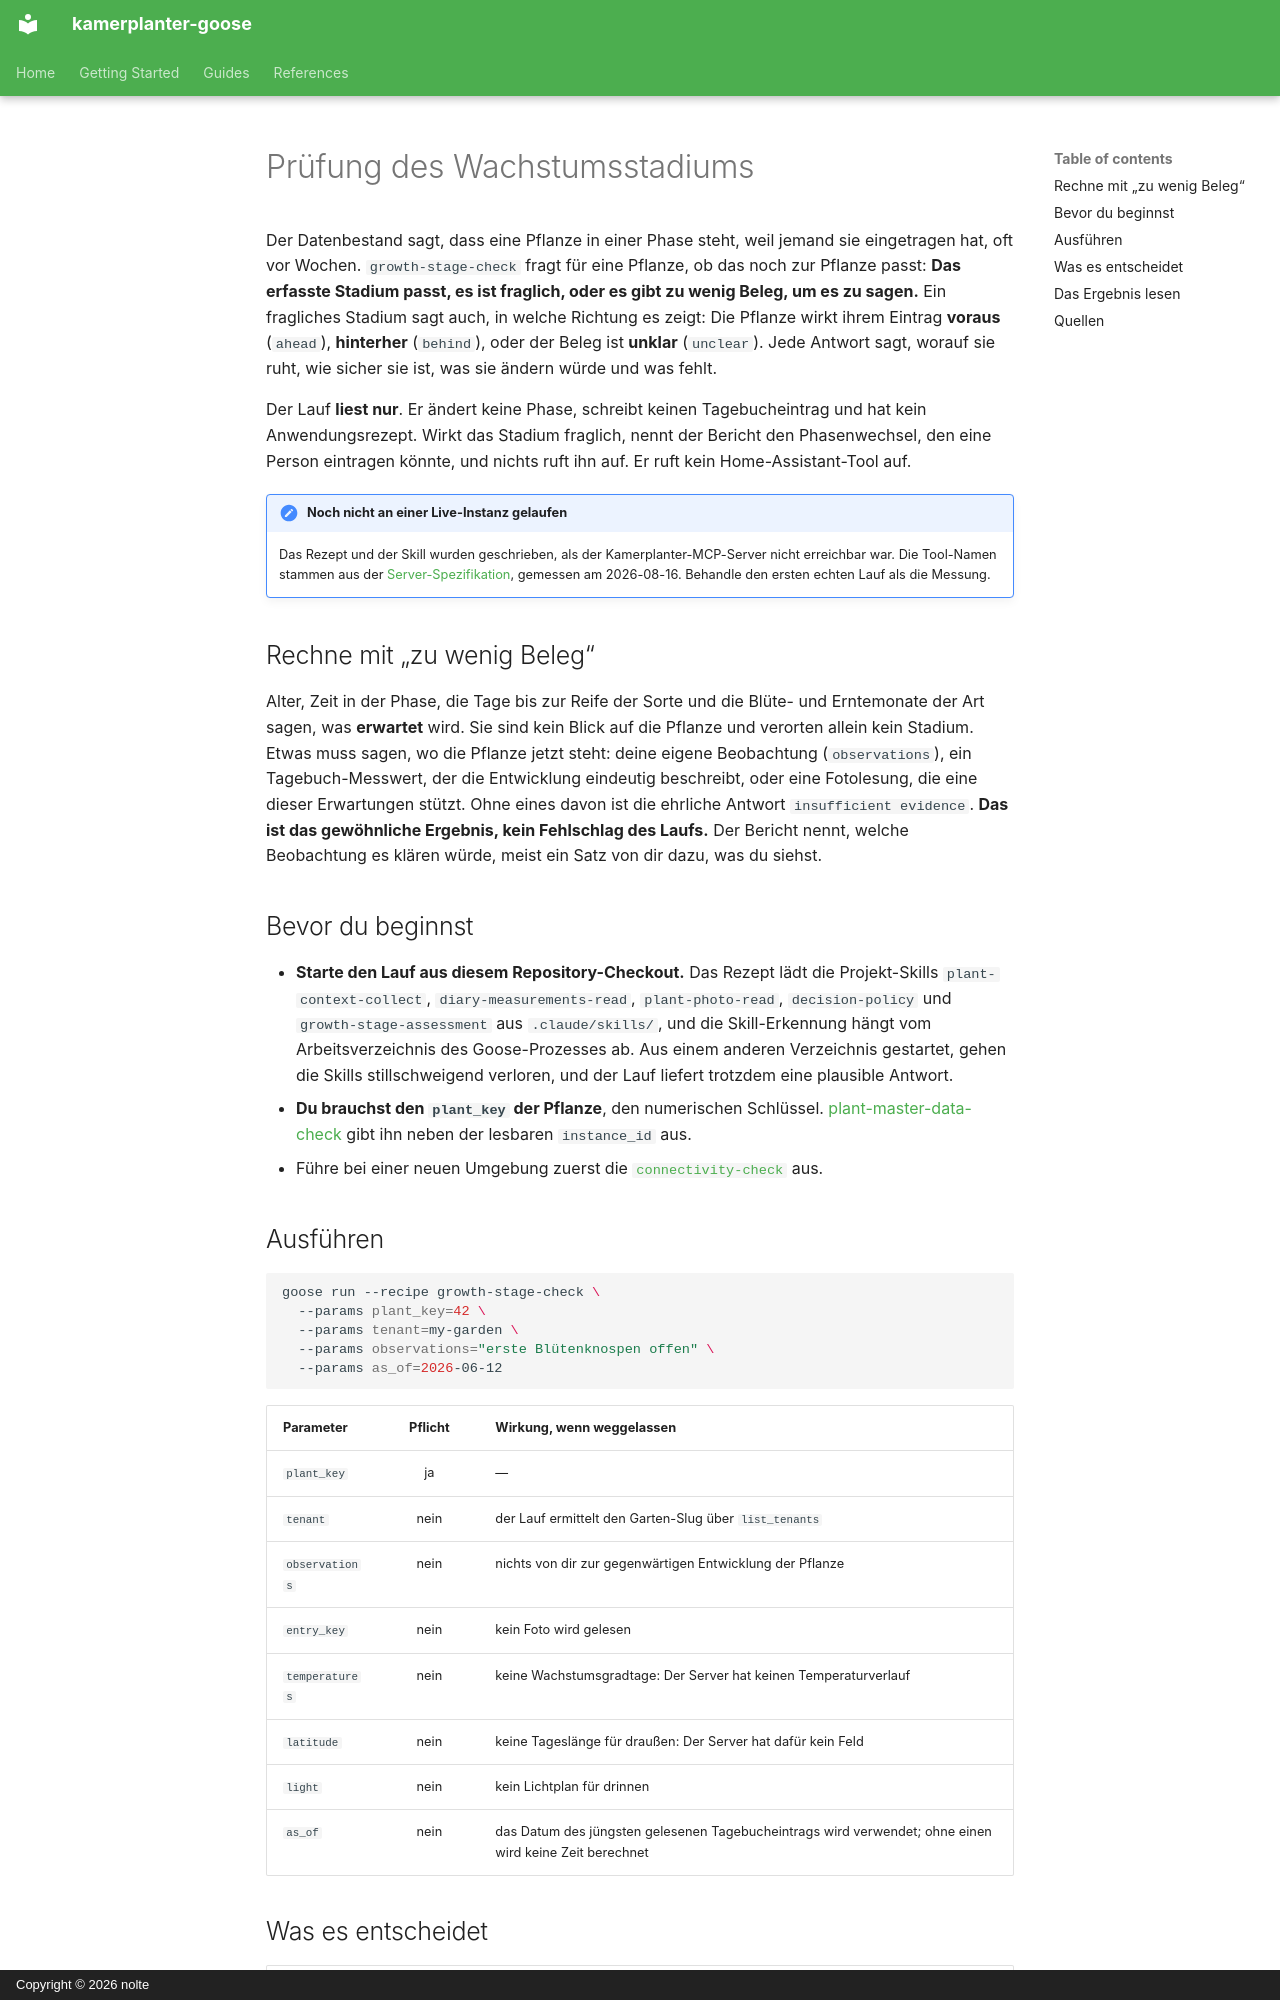

repository: nolte/kamerplanter-goose · page: de/guides/growth-stage-check/index.html · generator: mkdocs · copyright: Copyright © 2026 nolte

---
title: Prüfung des Wachstumsstadiums
audience: [plant-owner, recipe-author]
content_mode: how-to
track: user-docs
last_updated: 2026-11-05
---

# Prüfung des Wachstumsstadiums

Der Datenbestand sagt, dass eine Pflanze in einer Phase steht, weil jemand sie eingetragen hat, oft vor Wochen. `growth-stage-check` fragt für eine Pflanze, ob das noch zur Pflanze passt: **Das erfasste Stadium passt, es ist fraglich, oder es gibt zu wenig Beleg, um es zu sagen.** Ein fragliches Stadium sagt auch, in welche Richtung es zeigt: Die Pflanze wirkt ihrem Eintrag **voraus** (`ahead`), **hinterher** (`behind`), oder der Beleg ist **unklar** (`unclear`). Jede Antwort sagt, worauf sie ruht, wie sicher sie ist, was sie ändern würde und was fehlt.

Der Lauf **liest nur**. Er ändert keine Phase, schreibt keinen Tagebucheintrag und hat kein Anwendungsrezept. Wirkt das Stadium fraglich, nennt der Bericht den Phasenwechsel, den eine Person eintragen könnte, und nichts ruft ihn auf. Er ruft kein Home-Assistant-Tool auf.

!!! note "Noch nicht an einer Live-Instanz gelaufen"
    Das Rezept und der Skill wurden geschrieben, als der Kamerplanter-MCP-Server nicht erreichbar war. Die Tool-Namen stammen aus der [Server-Spezifikation](https://github.com/nolte/kamerplanter-goose/blob/develop/spec/mcp/kamerplanter-mcp-server/de.md), gemessen am 2026-08-16. Behandle den ersten echten Lauf als die Messung.

## Rechne mit „zu wenig Beleg“

Alter, Zeit in der Phase, die Tage bis zur Reife der Sorte und die Blüte- und Erntemonate der Art sagen, was **erwartet** wird. Sie sind kein Blick auf die Pflanze und verorten allein kein Stadium. Etwas muss sagen, wo die Pflanze jetzt steht: deine eigene Beobachtung (`observations`), ein Tagebuch-Messwert, der die Entwicklung eindeutig beschreibt, oder eine Fotolesung, die eine dieser Erwartungen stützt. Ohne eines davon ist die ehrliche Antwort `insufficient evidence`. **Das ist das gewöhnliche Ergebnis, kein Fehlschlag des Laufs.** Der Bericht nennt, welche Beobachtung es klären würde, meist ein Satz von dir dazu, was du siehst.

## Bevor du beginnst

- **Starte den Lauf aus diesem Repository-Checkout.** Das Rezept lädt die Projekt-Skills `plant-context-collect`, `diary-measurements-read`, `plant-photo-read`, `decision-policy` und `growth-stage-assessment` aus `.claude/skills/`, und die Skill-Erkennung hängt vom Arbeitsverzeichnis des Goose-Prozesses ab. Aus einem anderen Verzeichnis gestartet, gehen die Skills stillschweigend verloren, und der Lauf liefert trotzdem eine plausible Antwort.
- **Du brauchst den `plant_key` der Pflanze**, den numerischen Schlüssel. [plant-master-data-check](plant-master-data-check.md) gibt ihn neben der lesbaren `instance_id` aus.
- Führe bei einer neuen Umgebung zuerst die [`connectivity-check`](connectivity-check.md) aus.

## Ausführen

```sh
goose run --recipe growth-stage-check \
  --params plant_key=42 \
  --params tenant=my-garden \
  --params observations="erste Blütenknospen offen" \
  --params as_of=2026-06-12
```

| Parameter | Pflicht | Wirkung, wenn weggelassen |
|-----------|:-------:|---------------------------|
| `plant_key` | ja | — |
| `tenant` | nein | der Lauf ermittelt den Garten-Slug über `list_tenants` |
| `observations` | nein | nichts von dir zur gegenwärtigen Entwicklung der Pflanze |
| `entry_key` | nein | kein Foto wird gelesen |
| `temperatures` | nein | keine Wachstumsgradtage: Der Server hat keinen Temperaturverlauf |
| `latitude` | nein | keine Tageslänge für draußen: Der Server hat dafür kein Feld |
| `light` | nein | kein Lichtplan für drinnen |
| `as_of` | nein | das Datum des jüngsten gelesenen Tagebucheintrags wird verwendet; ohne einen wird keine Zeit berechnet |
